Image classification data set "data" (AlexanderBurkhart/CarND-Capstone on GitHub). Class labels (4): green light, none, red light, yellow light.

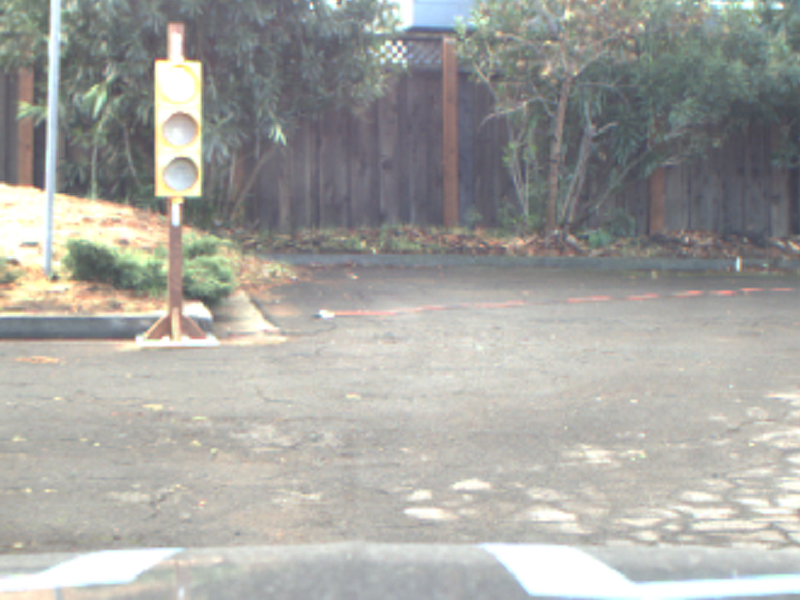
Label: red light

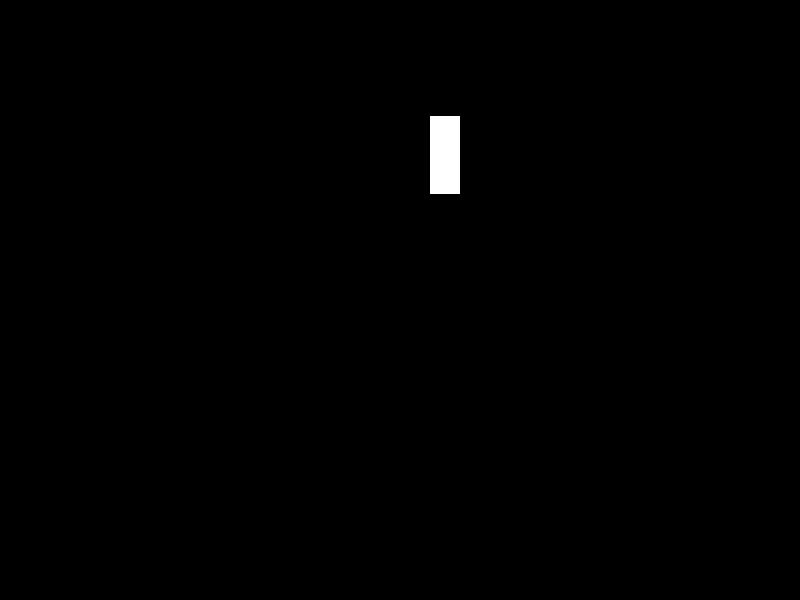
Label: yellow light

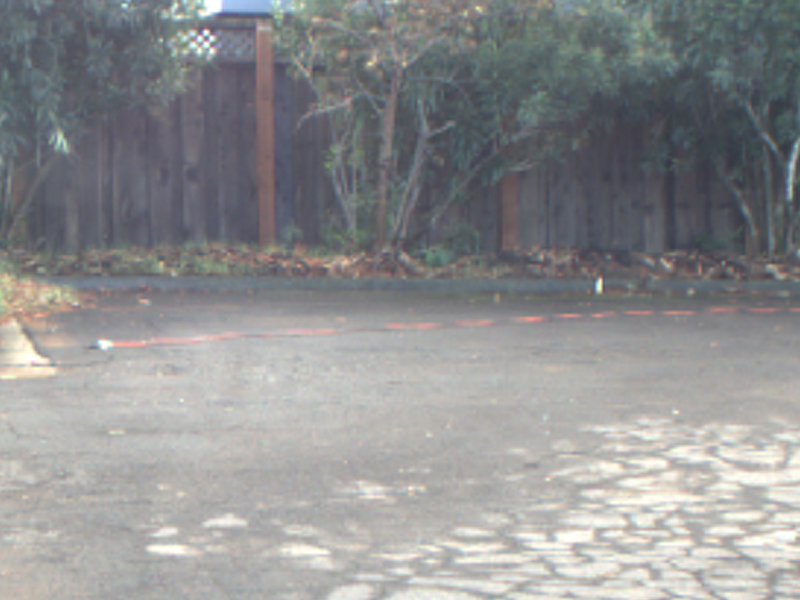
Label: none

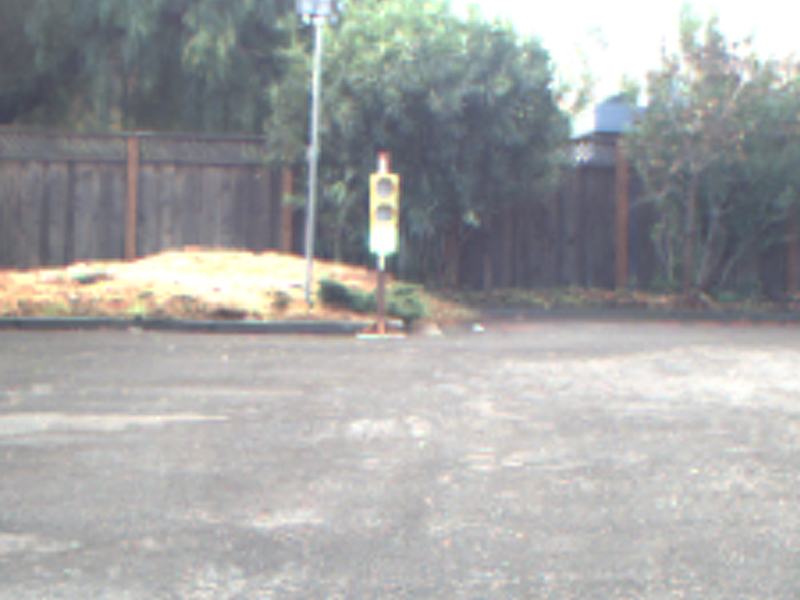
Label: green light

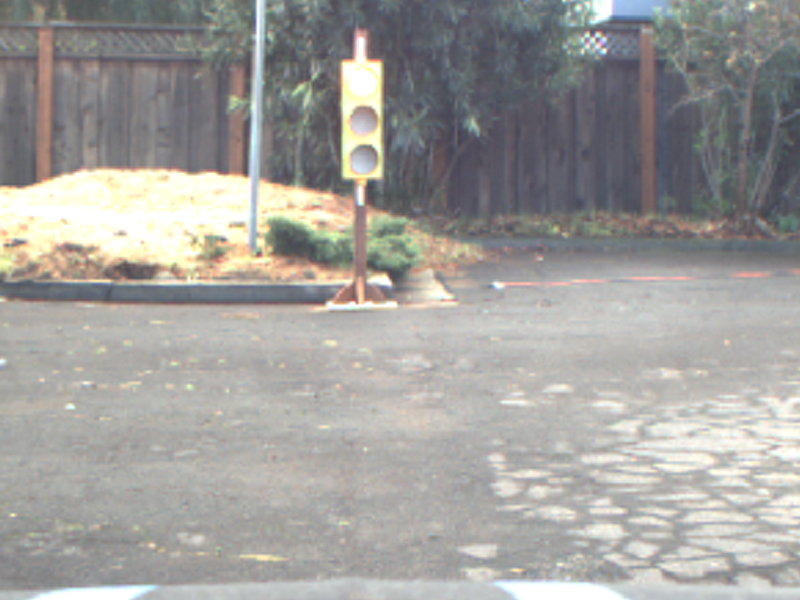
Label: red light

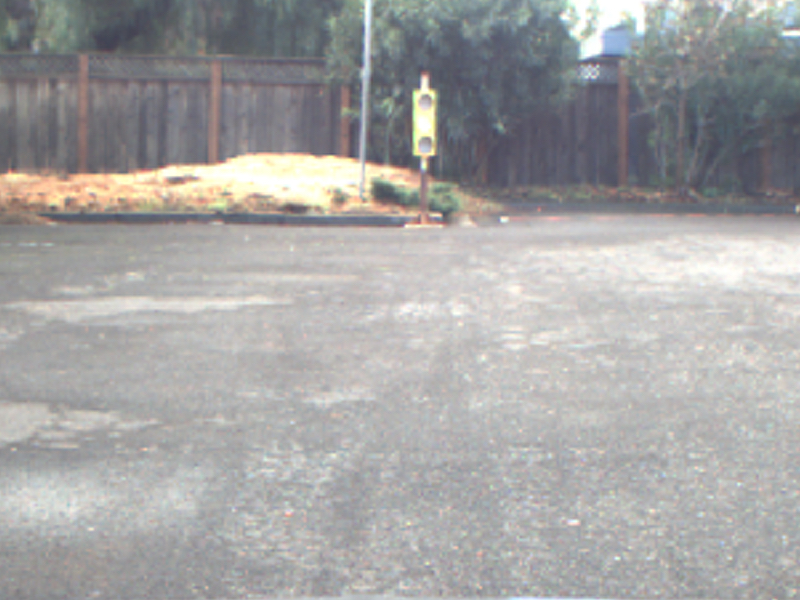
Label: yellow light
